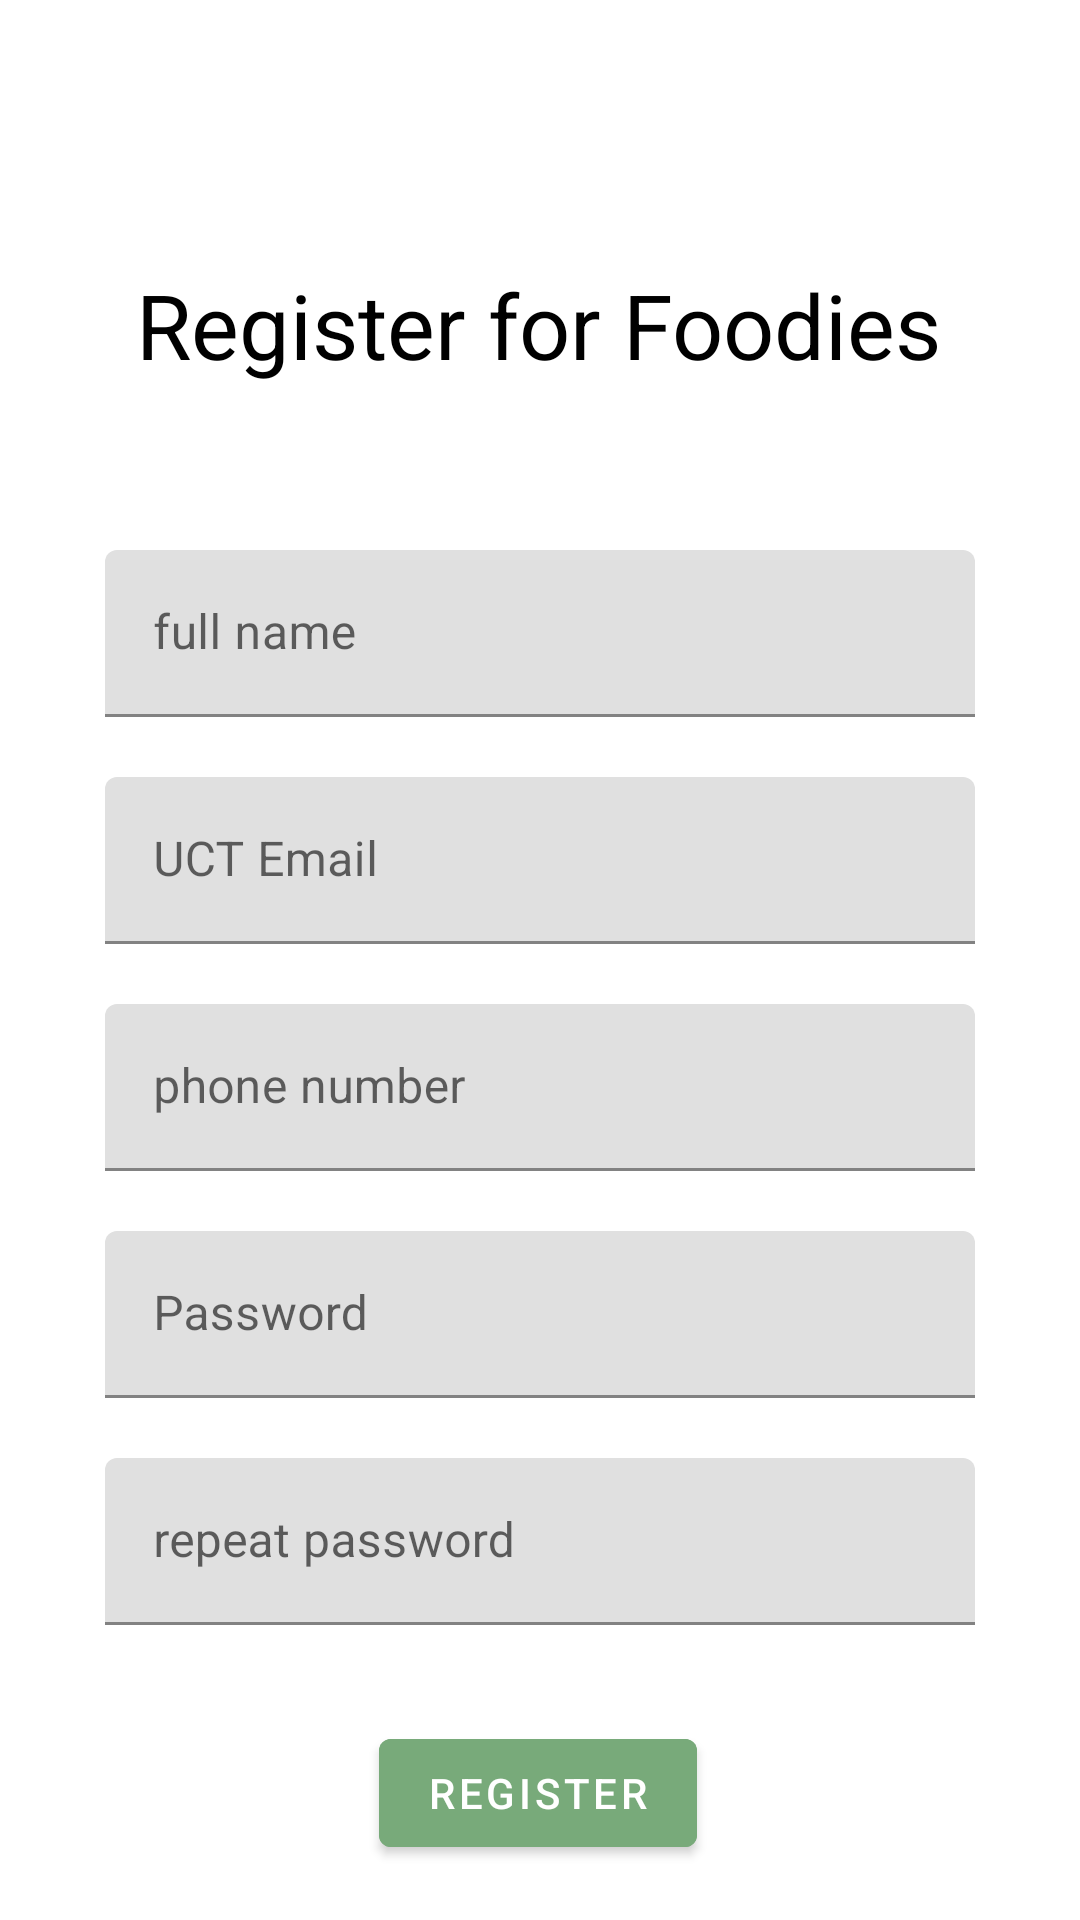

Produce the Android XML layout that renders to this screen, including the resource entries it uses.
<!-- AndroidManifest.xml: application theme Theme.Foodies -->
<!-- res/layout/fragment_registration.xml -->
<?xml version="1.0" encoding="utf-8"?>
<androidx.constraintlayout.widget.ConstraintLayout xmlns:android="http://schemas.android.com/apk/res/android"
    xmlns:tools="http://schemas.android.com/tools"
    android:layout_width="match_parent"
    android:layout_height="match_parent"
    xmlns:app="http://schemas.android.com/apk/res-auto">


    <com.google.android.material.textview.MaterialTextView
        android:id="@+id/register_title"
        android:layout_width="wrap_content"
        android:layout_height="wrap_content"
        android:layout_marginTop="88dp"
        android:text="Register for Foodies"
        android:textColor="@color/black"
        android:textSize="30sp"
        app:layout_constraintHorizontal_bias="0.492"
        app:layout_constraintLeft_toLeftOf="@id/email_layout"
        app:layout_constraintRight_toRightOf="@id/email_layout"
        app:layout_constraintTop_toTopOf="parent" />

    <com.google.android.material.textfield.TextInputLayout
        android:id="@+id/name_layout"
        android:layout_width="match_parent"
        android:layout_height="wrap_content"
        android:layout_marginTop="55dp"
        android:layout_marginStart="35dp"
        android:layout_marginEnd="35dp"
        android:hint="full name"
        app:layout_constraintEnd_toEndOf="parent"
        app:layout_constraintStart_toStartOf="parent"
        app:layout_constraintTop_toBottomOf="@+id/register_title">
        <com.google.android.material.textfield.TextInputEditText
            android:id="@+id/name_input"
            android:layout_width="match_parent"
            android:layout_height="wrap_content" />
    </com.google.android.material.textfield.TextInputLayout>

    <com.google.android.material.textfield.TextInputLayout
        android:id="@+id/email_layout"
        android:layout_width="match_parent"
        android:layout_height="wrap_content"
        android:layout_marginTop="20dp"
        android:layout_marginStart="35dp"
        android:layout_marginEnd="35dp"
        android:hint="@string/hint_email"
        app:layout_constraintEnd_toEndOf="parent"
        app:layout_constraintStart_toStartOf="parent"
        app:layout_constraintTop_toBottomOf="@+id/name_layout">
        <com.google.android.material.textfield.TextInputEditText
            android:id="@+id/email_input"
            android:layout_width="match_parent"
            android:layout_height="wrap_content" />
    </com.google.android.material.textfield.TextInputLayout>

    <com.google.android.material.textfield.TextInputLayout
        android:id="@+id/phone_layout"
        android:layout_width="match_parent"
        android:layout_height="wrap_content"
        android:layout_marginTop="20dp"
        android:layout_marginStart="35dp"
        android:layout_marginEnd="35dp"
        android:hint="phone number"
        app:layout_constraintEnd_toEndOf="parent"
        app:layout_constraintStart_toStartOf="parent"
        app:layout_constraintTop_toBottomOf="@+id/email_layout">
        <com.google.android.material.textfield.TextInputEditText
            android:id="@+id/phone_input"
            android:layout_width="match_parent"
            android:layout_height="wrap_content" />
    </com.google.android.material.textfield.TextInputLayout>



    <com.google.android.material.textfield.TextInputLayout
        android:id="@+id/password_layout"
        android:layout_width="match_parent"
        android:layout_height="wrap_content"
        android:layout_marginStart="35dp"
        android:layout_marginEnd="35dp"
        android:layout_marginTop="20dp"
        android:hint="@string/hint_password"
        app:layout_constraintLeft_toLeftOf="@id/email_layout"
        app:layout_constraintRight_toRightOf="@id/email_layout"
        app:layout_constraintTop_toBottomOf="@id/phone_layout">

        <com.google.android.material.textfield.TextInputEditText
            android:id="@+id/password_input"
            android:layout_width="match_parent"
            android:layout_height="wrap_content"
            android:inputType="textPassword"
            android:textColorHint="#616161" />

    </com.google.android.material.textfield.TextInputLayout>

    <com.google.android.material.textfield.TextInputLayout
        android:id="@+id/password_repeat_layout"
        android:layout_width="match_parent"
        android:layout_height="wrap_content"
        android:layout_marginStart="35dp"
        android:layout_marginEnd="35dp"
        android:layout_marginTop="20dp"
        android:hint="repeat password"
        app:layout_constraintLeft_toLeftOf="@id/email_layout"
        app:layout_constraintRight_toRightOf="@id/email_layout"
        app:layout_constraintTop_toBottomOf="@id/password_layout">

        <com.google.android.material.textfield.TextInputEditText
            android:id="@+id/password_repeat_input"
            android:layout_width="match_parent"
            android:layout_height="wrap_content"
            android:inputType="textPassword"
            android:textColorHint="#616161" />

    </com.google.android.material.textfield.TextInputLayout>

    <com.google.android.material.button.MaterialButton
        android:id="@+id/register_btn"
        android:layout_width="wrap_content"
        android:layout_height="wrap_content"
        android:layout_marginTop="32dp"
        android:backgroundTint="@color/nicegreen"
        android:text="register"
        app:layout_constraintHorizontal_bias="0.497"
        app:layout_constraintLeft_toLeftOf="@id/password_layout"
        app:layout_constraintRight_toRightOf="@id/password_layout"
        app:layout_constraintTop_toBottomOf="@+id/password_repeat_layout" />


</androidx.constraintlayout.widget.ConstraintLayout>
<!-- resources referenced by this layout -->
<resources>
  <color name="black">#FF000000</color>
  <color name="nicegreen">#78AA7A</color>
  <string name="hint_email">UCT Email</string>
  <string name="hint_password">Password</string>
  <style name="Theme.Foodies" parent="Theme.MaterialComponents.DayNight.DarkActionBar">
          
          <item name="colorPrimary">@color/black</item>
          <item name="colorPrimaryVariant">@color/black</item>
          <item name="colorOnPrimary">@color/white</item>
          
          <item name="colorSecondary">@color/teal_700</item>
          <item name="colorSecondaryVariant">@color/teal_700</item>
          <item name="colorOnSecondary">@color/black</item>
          
          <item name="android:statusBarColor">@color/black</item>
  
  
  
      </style>
  <color name="white">#FFFFFFFF</color>
  <color name="teal_700">#FF018786</color>
</resources>
